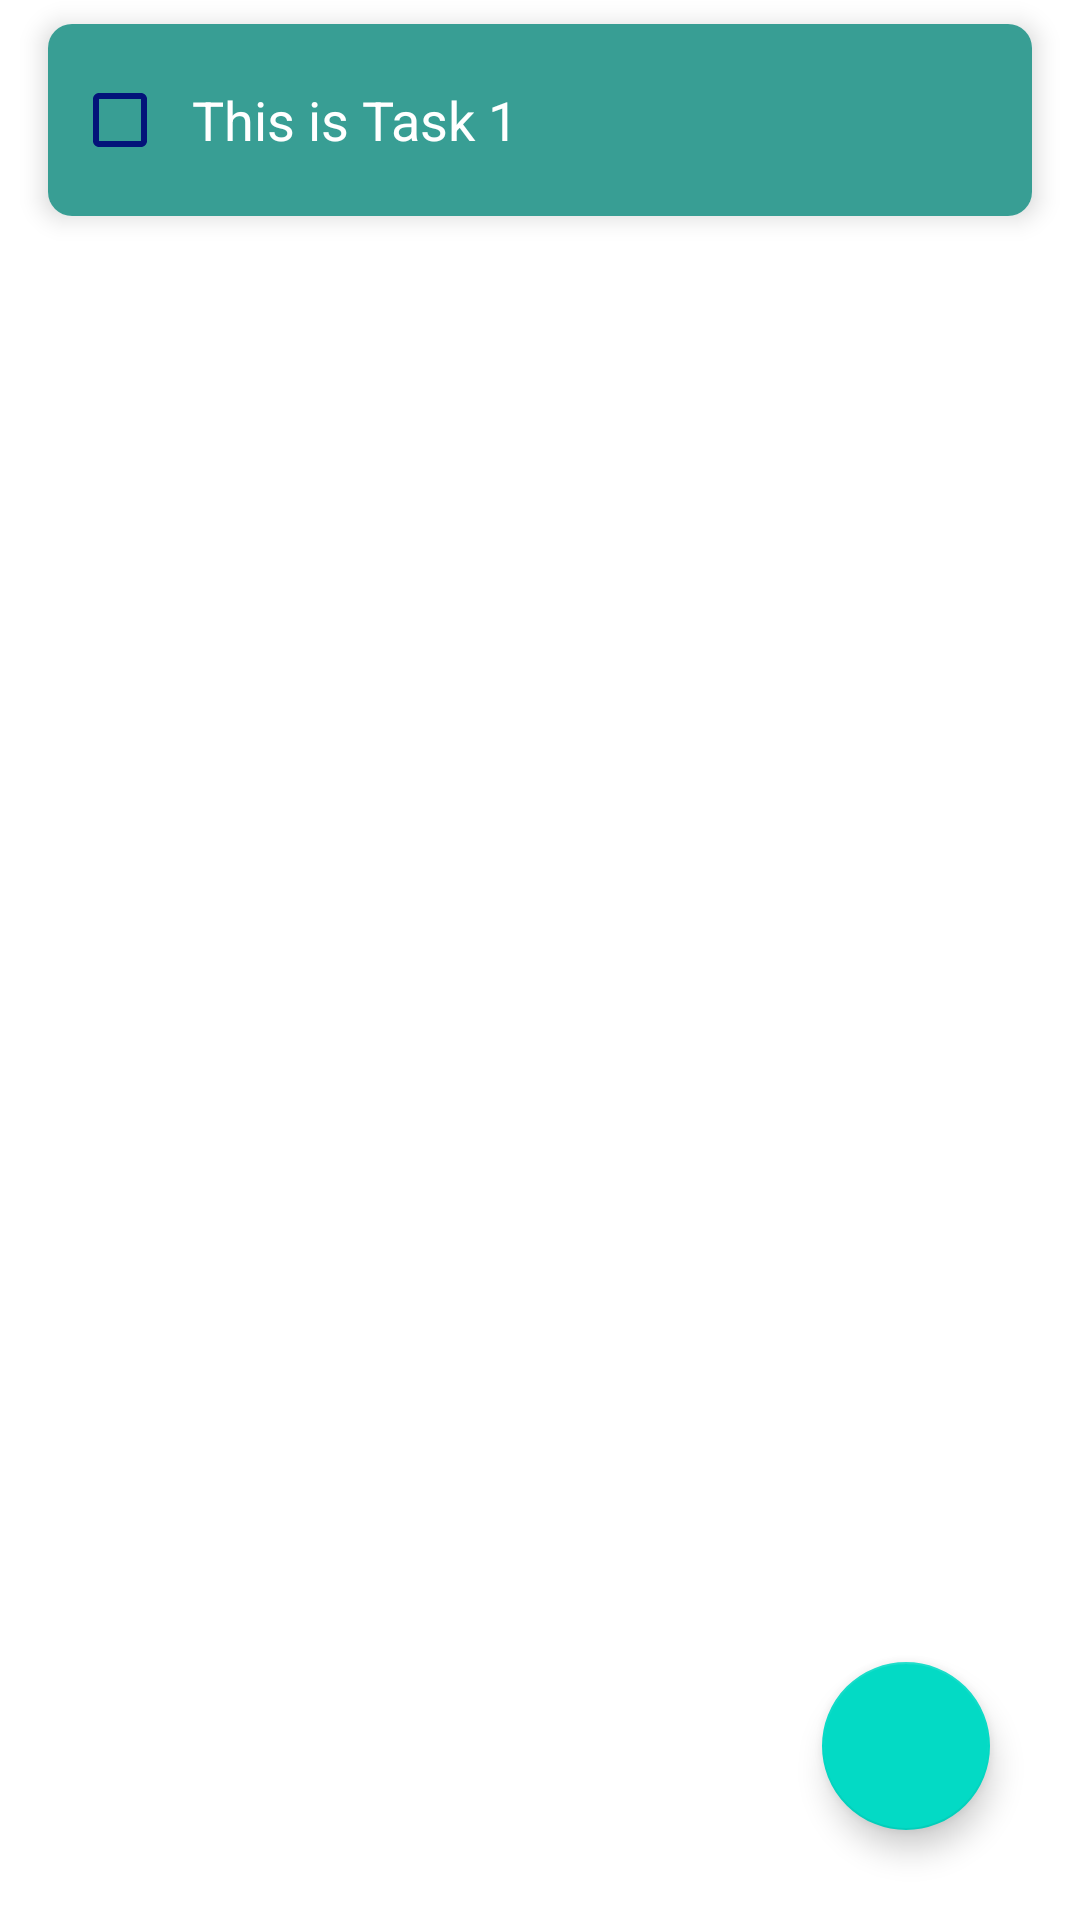

Android layout source for this screen:
<!-- AndroidManifest.xml: application theme Theme.ToDoApp -->
<!-- res/layout/activity_main.xml -->
<?xml version="1.0" encoding="utf-8"?>
<RelativeLayout xmlns:android="http://schemas.android.com/apk/res/android"
    xmlns:tools="http://schemas.android.com/tools"
    android:layout_width="match_parent"

    android:layout_height="match_parent"
    tools:context=".MainActivity">
<TextView
    android:layout_width="wrap_content"
    android:layout_height="wrap_content"
    android:id="@+id/textview"
    android:text="@string/top"
    android:textColor="#000"
    android:textSize="32sp"
    android:textStyle="bold"
    android:layout_centerHorizontal="true"
    android:layout_marginTop="10dp"/>
    <include layout="@layout/task_layout"/>

    <androidx.recyclerview.widget.RecyclerView
        android:id="@+id/recyclerView"
        android:layout_width="match_parent"
        android:layout_height="wrap_content"
        android:layout_below="@+id/textview"
        android:layout_marginTop="55dp"
        android:autofillHints="This is a Task"
        android:nestedScrollingEnabled="true" />

    <com.google.android.material.floatingactionbutton.FloatingActionButton
        android:layout_width="wrap_content"
        android:layout_height="wrap_content"
        android:layout_alignParentEnd="true"
        android:layout_alignParentBottom="true"
        android:id="@+id/fab"
        android:src="@drawable/ic_baseline_add_24"
        android:layout_margin="30dp"
        android:contentDescription="@string/task" />


</RelativeLayout>
<!-- res/layout/task_layout.xml (included above) -->
<?xml version="1.0" encoding="utf-8"?>
<androidx.cardview.widget.CardView xmlns:android="http://schemas.android.com/apk/res/android"
    android:layout_width="match_parent"
    android:layout_height="wrap_content"
    xmlns:app="http://schemas.android.com/apk/res-auto"
    app:cardCornerRadius="8dp"
    app:cardElevation="5dp"
    android:id="@+id/cardView"
    android:layout_marginHorizontal="16dp"
    android:layout_marginVertical="8dp">

    <RelativeLayout
        android:layout_width="match_parent"
        android:layout_height="wrap_content"
        android:padding="8dp"
        android:background="#389E94">

        <com.google.android.material.checkbox.MaterialCheckBox
            android:layout_width="match_parent"
            android:layout_height="wrap_content"
            android:buttonTint="@color/purple_700"
            android:id="@+id/m_checkbox"
            android:text="@string/check"
            android:textColor="#fff"
            android:textSize="18sp"
            android:paddingStart="8dp"
            android:paddingEnd="2dp"/>

    </RelativeLayout>


</androidx.cardview.widget.CardView>
<!-- resources referenced by this layout -->
<resources>
  <color name="purple_700">#031379</color>
  <string name="check">This is Task 1</string>
  <string name="task">Enter New Task</string>
  <string name="top">To Do Tasks</string>
  <style name="Theme.ToDoApp" parent="Theme.MaterialComponents.DayNight.NoActionBar">
          
          <item name="colorPrimary">@color/purple_500</item>
          <item name="colorPrimaryVariant">@color/purple_700</item>
          <item name="colorOnPrimary">@color/white</item>
          
          <item name="colorSecondary">@color/teal_200</item>
          <item name="colorSecondaryVariant">@color/teal_700</item>
          <item name="colorOnSecondary">@color/black</item>
          
          <item name="android:statusBarColor" tools:targetApi="21">?attr/colorPrimaryVariant</item>
          
      </style>
  <color name="purple_500">#FF6200EE</color>
  <color name="white">#FFFFFFFF</color>
  <color name="teal_200">#FF03DAC5</color>
  <color name="teal_700">#FF018786</color>
  <color name="black">#FF000000</color>
</resources>
